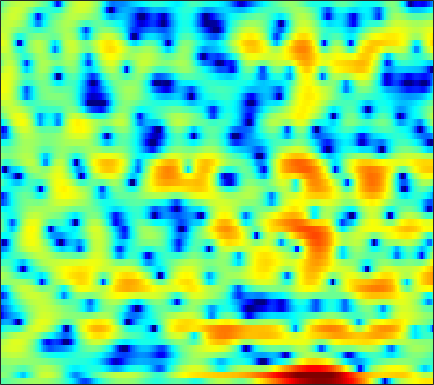

The file beside this chart, header and first rows:
-1.9491, -1.7711, -1.5032, -1.2135, -1.0017, -0.74068, -0.50296, -0.32722, -0.084241, 0.13475, 0.32904, 0.47388, 0.66811, 0.84824, 0.96553, 1.0924, 1.1807, 1.2271, 1.2349, 1.1841, 1.0767, 0.96249, 0.76717, 0.51428
0.2557, 0.2055, 0.0136, -0.3612, -0.7671, -1.512, -2.532, -3.491, -4.974, -6.415, -7.087, -6.638, -5.07, -3.203, -1.903, -0.4244, 0.7536, 1.45, 2.16, 2.639, 2.914, 2.985, 2.914, 2.657
-0.8465, -0.4834, -0.1943, -0.1019, -0.1532, -0.3678, -0.7046, -1.019, -1.457, -1.807, -1.95, -1.87, -1.509, -0.9484, -0.4591, 0.1951, 0.7905, 1.169, 1.562, 1.819, 1.931, 1.93, 1.797, 1.521
0.2801, 0.4738, 0.6851, 0.8403, 0.9158, 0.9698, 0.9779, 0.9597, 0.9051, 0.8367, 0.7603, 0.7039, 0.6306, 0.5607, 0.5027, 0.4219, 0.3229, 0.2355, 0.09988, -0.06979, -0.2698, -0.4389, -0.6841, -0.9506
1.487, 1.73, 1.996, 2.199, 2.308, 2.39, 2.401, 2.369, 2.263, 2.086, 1.84, 1.609, 1.245, 0.8151, 0.4534, -0.08423, -0.6719, -1.138, -1.767, -2.397, -2.992, -3.401, -3.868, -4.232
2.064, 2.437, 2.852, 3.171, 3.341, 3.488, 3.532, 3.502, 3.354, 3.088, 2.692, 2.304, 1.66, 0.8414, 0.1089, -1.049, -2.433, -3.629, -5.437, -7.449, -9.465, -10.72, -11.63, -11.62
1.399, 1.857, 2.405, 2.861, 3.139, 3.425, 3.591, 3.654, 3.632, 3.488, 3.199, 2.876, 2.287, 1.485, 0.722, -0.5401, -2.155, -3.637, -6.046, -9.057, -12.51, -14.65, -15.05, -13.75
-1.401, -0.7023, 0.07958, 0.7129, 1.1, 1.528, 1.878, 2.093, 2.346, 2.552, 2.702, 2.756, 2.739, 2.571, 2.343, 1.885, 1.249, 0.6635, -0.2327, -1.194, -2.187, -2.908, -3.818, -4.74
-5.307, -4.419, -3.622, -3.227, -3.15, -3.25, -3.462, -3.5, -3.157, -2.241, -0.9867, -0.007399, 1.208, 2.194, 2.765, 3.302, 3.584, 3.645, 3.552, 3.264, 2.798, 2.339, 1.561, 0.5926
-9.122, -8.666, -8.236, -8.172, -8.512, -9.684, -12.1, -15.43, -21.1, -13.75, -7.992, -5.104, -2.28, -0.229, 0.9392, 2.124, 2.966, 3.401, 3.755, 3.888, 3.825, 3.651, 3.272, 2.742
-15.82, -13.83, -11.77, -10.33, -9.508, -8.725, -8.106, -7.62, -6.8, -5.691, -4.348, -3.267, -1.853, -0.5695, 0.2742, 1.215, 1.954, 2.381, 2.788, 3.022, 3.106, 3.077, 2.936, 2.697
-13.1, -11.9, -10.31, -8.875, -7.904, -6.704, -5.604, -4.831, -3.825, -2.846, -1.901, -1.215, -0.3551, 0.4144, 0.9327, 1.518, 1.988, 2.252, 2.499, 2.624, 2.635, 2.567, 2.405, 2.154
-8.804, -8.572, -7.902, -6.934, -6.085, -4.895, -3.713, -2.872, -1.835, -0.9105, -0.08694, 0.4545, 1.082, 1.593, 1.91, 2.244, 2.464, 2.559, 2.598, 2.528, 2.352, 2.151, 1.776, 1.29
-12.84, -13.27, -10.85, -7.772, -5.829, -3.707, -2.033, -1.009, 0.1195, 1.014, 1.7, 2.102, 2.477, 2.725, 2.826, 2.853, 2.794, 2.705, 2.532, 2.309, 2.019, 1.736, 1.241, 0.545
-6.619, -6.963, -5.763, -3.856, -2.472, -0.892, 0.3322, 1.054, 1.791, 2.312, 2.619, 2.724, 2.703, 2.489, 2.199, 1.683, 1.035, 0.5385, -0.03058, -0.3294, -0.3059, -0.1409, 0.07318, 0.1338
1.003, 0.7435, 0.5835, 0.6272, 0.7032, 0.8344, 0.9545, 1.01, 1.025, 0.9512, 0.8163, 0.6403, 0.2867, -0.2984, -0.9432, -2.218, -4.187, -6.396, -10.87, -14.96, -9.932, -6.397, -3.249, -1.205
1.853, 1.506, 1.033, 0.5289, 0.1139, -0.5394, -1.299, -1.925, -2.771, -3.488, -3.91, -3.988, -3.865, -3.689, -3.668, -3.916, -4.518, -5.159, -5.941, -6.022, -4.923, -3.624, -1.805, -0.2176
0.2783, -0.002949, -0.4711, -1.091, -1.702, -2.799, -4.348, -5.952, -8.999, -13.91, -18.88, -14.93, -9.792, -6.696, -5.123, -3.638, -2.636, -2.067, -1.434, -0.8233, -0.1852, 0.3351, 1.055, 1.767
-2.732, -2.565, -2.458, -2.556, -2.763, -3.252, -4.025, -4.792, -5.976, -7.087, -7.425, -6.9, -5.415, -3.737, -2.605, -1.359, -0.3713, 0.2232, 0.8414, 1.326, 1.698, 1.927, 2.172, 2.372
-6.38, -5.625, -4.808, -4.099, -3.627, -3.058, -2.587, -2.283, -1.942, -1.568, -1.108, -0.6921, -0.08469, 0.5635, 1.014, 1.553, 1.968, 2.184, 2.347, 2.365, 2.257, 2.092, 1.774, 1.364
-9.92, -10, -9.232, -7.4, -5.894, -3.999, -2.362, -1.329, -0.1651, 0.8069, 1.609, 2.129, 2.693, 3.12, 3.345, 3.517, 3.509, 3.381, 3.051, 2.528, 1.808, 1.132, 0.04764, -1.234
-13.55, -18.75, -16.86, -10.56, -7.514, -4.532, -2.303, -0.9499, 0.5735, 1.796, 2.777, 3.36, 3.951, 4.3, 4.408, 4.318, 3.988, 3.564, 2.769, 1.705, 0.3885, -0.7388, -2.422, -4.418
-4.021, -4.694, -5.08, -4.775, -4.267, -3.284, -2.055, -1.028, 0.3671, 1.698, 2.857, 3.554, 4.239, 4.617, 4.681, 4.46, 3.856, 3.144, 1.815, 0.02563, -2.216, -4.089, -6.523, -8.255
-0.6865, -1.711, -3.248, -5.058, -6.357, -7.38, -6.281, -4.421, -1.75, 0.5268, 2.305, 3.338, 4.317, 4.891, 5.045, 4.897, 4.295, 3.529, 2.03, -0.1369, -3.252, -6.574, -13.45, -18.39
-0.8756, -2.002, -3.857, -6.397, -8.856, -12.01, -10.3, -7.141, -3.591, -0.9564, 0.9813, 2.094, 3.175, 3.842, 4.108, 4.159, 3.891, 3.479, 2.651, 1.541, 0.2272, -0.7766, -1.959, -2.625
-2.371, -2.929, -3.628, -4.214, -4.48, -4.46, -3.962, -3.302, -2.213, -1.057, 0.0272, 0.7213, 1.48, 2.023, 2.295, 2.481, 2.484, 2.383, 2.126, 1.773, 1.373, 1.058, 0.6729, 0.366
-4.918, -5.188, -5.26, -4.991, -4.636, -4.017, -3.29, -2.708, -1.922, -1.171, -0.5011, -0.06316, 0.4178, 0.7934, 0.9929, 1.168, 1.252, 1.277, 1.293, 1.299, 1.312, 1.33, 1.369, 1.389
-11.48, -11.93, -10.36, -8.145, -6.657, -5.039, -3.738, -2.942, -2.056, -1.349, -0.8137, -0.5106, -0.2493, -0.1375, -0.1344, -0.202, -0.2878, -0.3215, -0.2626, -0.03756, 0.3488, 0.7243, 1.262, 1.789
-13.09, -13.93, -11.11, -8.132, -6.443, -4.747, -3.502, -2.765, -1.997, -1.442, -1.067, -0.9224, -0.9329, -1.215, -1.626, -2.42, -3.461, -4.241, -4.816, -4.282, -2.806, -1.486, 0.1752, 1.597
-3.448, -4.013, -4.372, -4.345, -4.215, -3.934, -3.604, -3.323, -2.94, -2.546, -2.196, -2.022, -1.996, -2.307, -2.854, -4.22, -6.68, -9.853, -18.6, -14.47, -6.9, -3.63, -0.6352, 1.429
-1.597, -2.487, -3.574, -4.536, -5.194, -6.071, -6.892, -7.356, -7.372, -6.537, -5.261, -4.303, -3.28, -2.654, -2.458, -2.542, -2.881, -3.152, -3.212, -2.631, -1.439, -0.3665, 1.052, 2.297
-3.484, -5.063, -6.572, -7.513, -8.137, -9.515, -12.32, -16.66, -38.56, -14.57, -8.537, -5.834, -3.433, -1.907, -1.154, -0.4864, -0.09959, 0.1038, 0.345, 0.6789, 1.149, 1.576, 2.22, 2.88
-8.042, -15.46, -21.05, -11.36, -8.765, -7.184, -6.669, -6.492, -5.953, -4.665, -2.984, -1.759, -0.3843, 0.5952, 1.057, 1.366, 1.352, 1.173, 0.8072, 0.4519, 0.3193, 0.4877, 1.076, 1.873
-1.217, -2.49, -3.304, -3.095, -2.6, -1.807, -1.056, -0.528, 0.1244, 0.7766, 1.411, 1.815, 2.211, 2.373, 2.304, 1.863, 0.9783, -0.05154, -2.087, -5.163, -9.033, -9.504, -5.697, -2.225
0.6764, 0.2278, -0.1249, -0.224, -0.1416, 0.1163, 0.475, 0.7672, 1.168, 1.524, 1.802, 1.941, 1.983, 1.826, 1.551, 0.929, -0.04822, -1.053, -2.82, -4.992, -6.914, -7.098, -5.415, -3.226
-0.8823, -1.038, -1.109, -0.9947, -0.7983, -0.4481, -0.0372, 0.2803, 0.686, 1.028, 1.269, 1.376, 1.403, 1.284, 1.088, 0.7112, 0.197, -0.2553, -0.8757, -1.423, -1.757, -1.803, -1.594, -1.152
-4.286, -4.371, -4.146, -3.545, -2.939, -2.037, -1.143, -0.5262, 0.1692, 0.713, 1.097, 1.272, 1.372, 1.332, 1.224, 0.9896, 0.6992, 0.4641, 0.1662, -0.08124, -0.2324, -0.2782, -0.2424, -0.1007
-10.87, -11.88, -10.95, -8.219, -6.117, -3.719, -1.844, -0.7399, 0.3898, 1.178, 1.672, 1.872, 1.937, 1.814, 1.63, 1.29, 0.9074, 0.6308, 0.3041, 0.06772, -0.07884, -0.1299, -0.126, -0.06309
-13.37, -15.4, -13.43, -8.481, -5.486, -2.457, -0.2712, 0.9467, 2.121, 2.854, 3.198, 3.234, 3.002, 2.482, 1.923, 1.036, 0.07976, -0.5682, -1.186, -1.444, -1.438, -1.359, -1.29, -1.323
-5.946, -4.717, -3.071, -1.335, -0.04948, 1.524, 2.817, 3.564, 4.254, 4.586, 4.558, 4.289, 3.582, 2.425, 1.212, -0.9827, -3.987, -6.727, -9.308, -7.921, -5.58, -4.427, -3.788, -4.142
-2.01, -0.8935, 0.3996, 1.504, 2.228, 3.021, 3.602, 3.896, 4.08, 4.015, 3.688, 3.25, 2.384, 1.142, -0.07919, -2.212, -5.033, -7.497, -9.689, -8.524, -6.417, -5.297, -4.641, -4.888
0.5073, 1.058, 1.709, 2.219, 2.496, 2.711, 2.751, 2.665, 2.406, 2, 1.474, 1.024, 0.3644, -0.359, -0.945, -1.738, -2.49, -2.958, -3.313, -3.351, -3.154, -2.966, -2.766, -2.694
2.275, 2.517, 2.712, 2.741, 2.637, 2.329, 1.815, 1.291, 0.4298, -0.554, -1.535, -2.152, -2.691, -2.851, -2.781, -2.557, -2.269, -2.043, -1.764, -1.505, -1.271, -1.124, -0.9545, -0.8287
3.716, 3.773, 3.679, 3.379, 3.003, 2.266, 1.21, 0.1717, -1.613, -3.959, -6.94, -9.319, -10.61, -8.622, -6.673, -4.564, -3.023, -2.158, -1.312, -0.7172, -0.3262, -0.1298, 0.01693, 0.07891
4.441, 4.4, 4.196, 3.785, 3.328, 2.474, 1.298, 0.1757, -1.733, -4.244, -7.518, -10.29, -11.78, -9.133, -6.852, -4.489, -2.802, -1.886, -1.005, -0.4598, -0.1881, -0.1337, -0.2326, -0.4656
4.209, 4.219, 4.108, 3.815, 3.455, 2.787, 1.902, 1.103, -0.08534, -1.33, -2.442, -3.07, -3.462, -3.292, -2.885, -2.149, -1.411, -0.9436, -0.5002, -0.3274, -0.4526, -0.7693, -1.474, -2.506
3.225, 3.526, 3.749, 3.737, 3.555, 3.092, 2.39, 1.719, 0.7037, -0.3507, -1.295, -1.809, -2.123, -1.997, -1.672, -1.057, -0.4214, -0.01612, 0.3109, 0.3399, -0.01262, -0.5746, -1.814, -3.813
1.169, 2.146, 3.003, 3.386, 3.397, 3.039, 2.277, 1.444, -0.05671, -2.021, -4.393, -6.091, -6.983, -5.553, -3.904, -1.926, -0.4078, 0.4125, 1.113, 1.394, 1.272, 0.9327, 0.1429, -1
-0.6523, 0.7212, 1.872, 2.401, 2.459, 2.108, 1.317, 0.4239, -1.238, -3.591, -6.993, -10.47, -13.17, -8.732, -5.57, -2.619, -0.668, 0.3233, 1.171, 1.575, 1.624, 1.473, 1.088, 0.602
0.6067, 1.259, 1.8, 1.915, 1.739, 1.207, 0.3767, -0.3524, -1.375, -2.321, -3.089, -3.394, -3.245, -2.513, -1.708, -0.5896, 0.3654, 0.8946, 1.31, 1.368, 1.095, 0.6828, -0.0639, -0.8657
2.813, 2.969, 2.864, 2.365, 1.711, 0.4822, -1.093, -2.353, -3.692, -4.045, -3.377, -2.553, -1.366, -0.2608, 0.4733, 1.268, 1.829, 2.069, 2.103, 1.756, 0.9436, -0.02679, -1.941, -4.832
3.812, 3.739, 3.296, 2.41, 1.393, -0.6039, -3.645, -7.253, -17.42, -16.37, -7.608, -4.502, -1.915, -0.2386, 0.6281, 1.441, 1.919, 2.084, 2.039, 1.684, 0.963, 0.1438, -1.391, -3.485
3.063, 2.981, 2.632, 1.974, 1.265, 0.02627, -1.488, -2.664, -3.878, -4.156, -3.506, -2.775, -1.828, -1.07, -0.659, -0.2777, -0.05779, 0.02458, 0.05112, -0.01176, -0.1558, -0.3265, -0.6104, -0.8834
2.365, 2.439, 2.391, 2.165, 1.881, 1.385, 0.8042, 0.366, -0.1761, -0.6144, -0.9459, -1.169, -1.484, -1.868, -2.189, -2.65, -3.017, -3.146, -3.051, -2.695, -2.195, -1.794, -1.28, -0.7988
1.809, 2.136, 2.438, 2.586, 2.599, 2.494, 2.262, 2.01, 1.581, 1.036, 0.3436, -0.2936, -1.368, -2.785, -4.133, -6.357, -8.81, -10.01, -9.339, -7.159, -5.077, -3.804, -2.465, -1.442
0.7394, 1.404, 2.098, 2.59, 2.837, 3.006, 3.002, 2.887, 2.585, 2.095, 1.382, 0.672, -0.5777, -2.283, -3.98, -7.046, -11.43, -14.69, -12.67, -8.612, -5.86, -4.43, -3.088, -2.173
-0.7148, 0.2309, 1.226, 1.959, 2.36, 2.725, 2.918, 2.961, 2.88, 2.641, 2.23, 1.794, 1.045, 0.09556, -0.7249, -1.886, -2.929, -3.462, -3.725, -3.571, -3.29, -3.143, -3.125, -3.314
-1.716, -0.7983, 0.1802, 0.9029, 1.305, 1.707, 1.997, 2.167, 2.342, 2.456, 2.492, 2.452, 2.298, 2.024, 1.743, 1.303, 0.8232, 0.4515, -0.05456, -0.607, -1.283, -1.95, -3.165, -4.944
